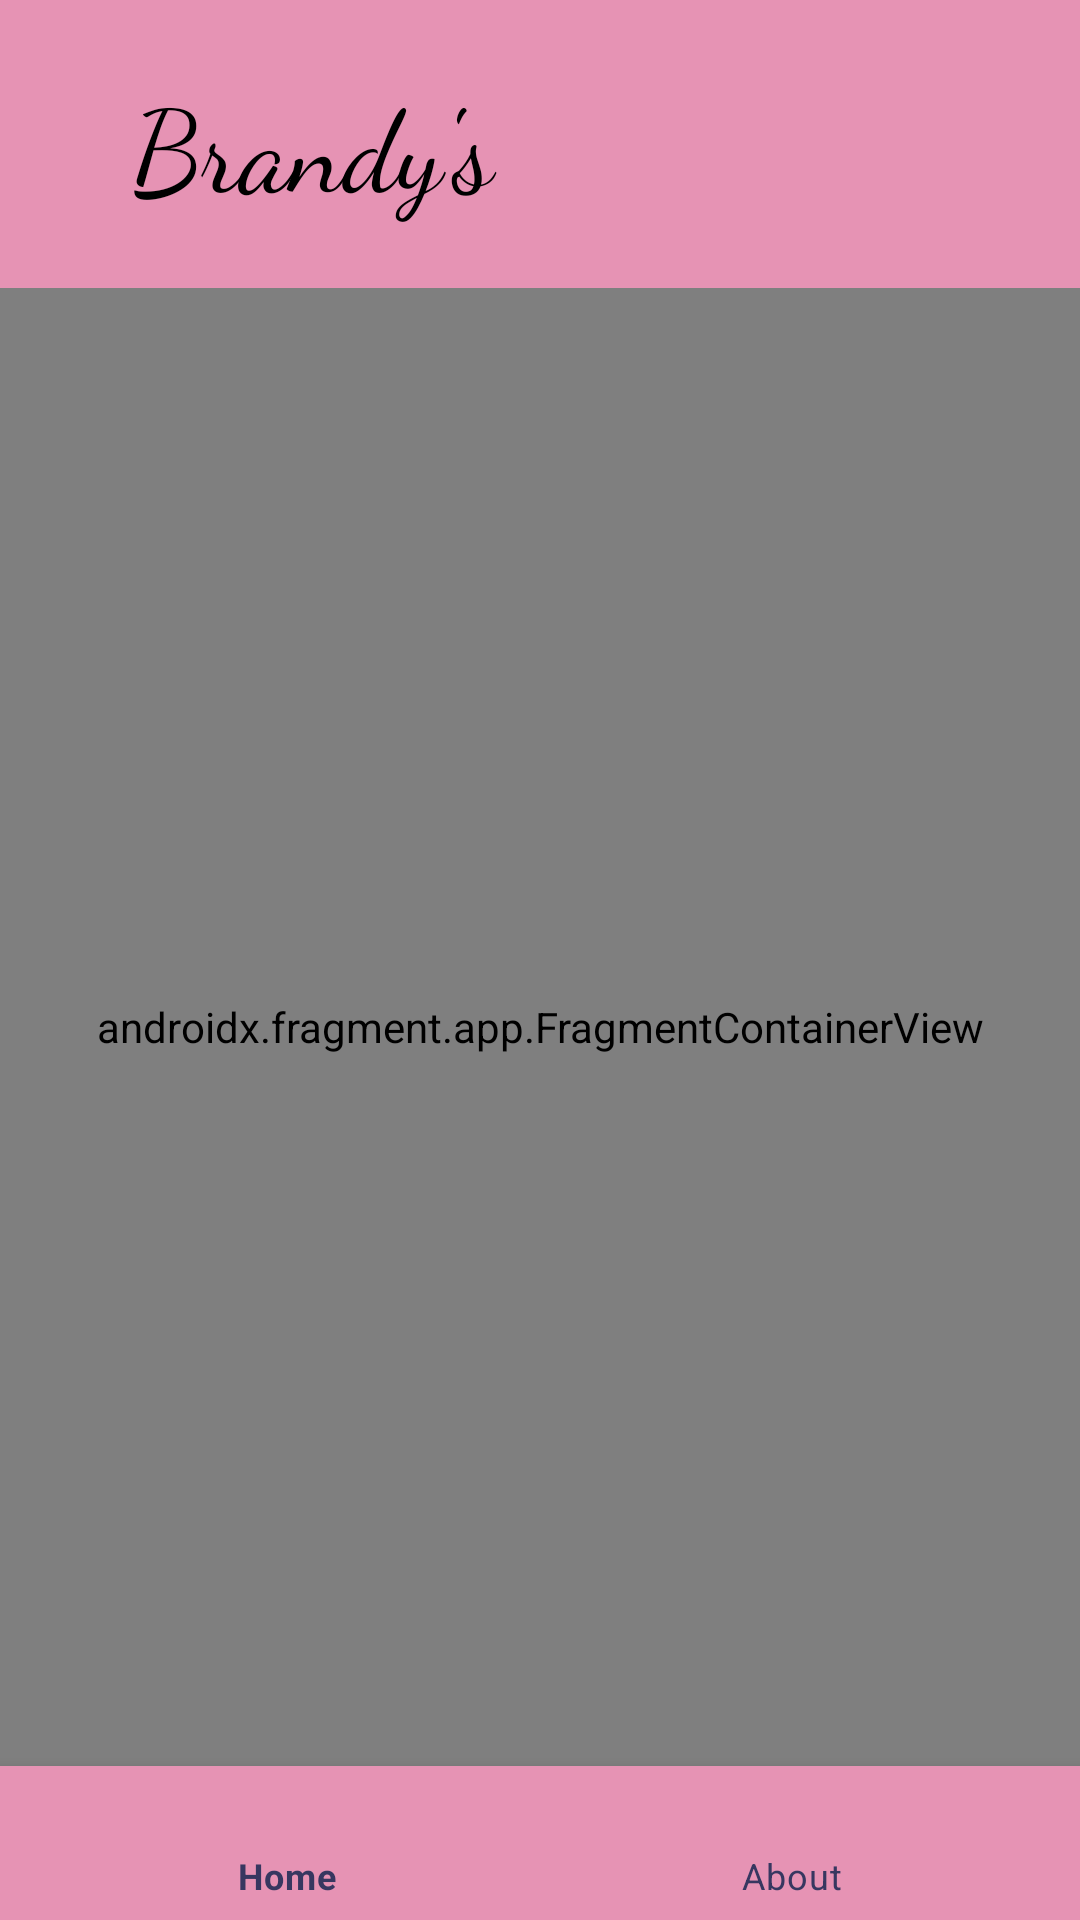

Here is an Android app screen rendered from its layout file. Give the layout XML and the strings, colors and styles it references.
<!-- AndroidManifest.xml: application theme Theme.BrandysEStore -->
<!-- res/layout/activity_main.xml -->
<?xml version="1.0" encoding="utf-8"?>
<androidx.constraintlayout.widget.ConstraintLayout xmlns:android="http://schemas.android.com/apk/res/android"
    xmlns:app="http://schemas.android.com/apk/res-auto"
    xmlns:tools="http://schemas.android.com/tools"
    android:id="@+id/container"
    android:layout_width="match_parent"
    android:layout_height="match_parent">

    <androidx.constraintlayout.widget.Guideline
        android:id="@+id/guideline4"
        android:layout_width="wrap_content"
        android:layout_height="wrap_content"
        android:orientation="horizontal"
        app:layout_constraintGuide_percent="0.15" />

    <androidx.constraintlayout.widget.Guideline
        android:id="@+id/guideline3"
        android:layout_width="wrap_content"
        android:layout_height="wrap_content"
        android:orientation="horizontal"
        app:layout_constraintGuide_percent="0.92" />

    <TextView
        android:id="@+id/tv_header_act_main"
        android:layout_width="0dp"
        android:layout_height="0dp"

        android:background="#E693B4"
        android:fontFamily="cursive"
        android:gravity="center_vertical|start"
        android:paddingStart="44dp"
        android:paddingEnd="44dp"
        android:text="@string/tv_header_act_main"
        android:textColor="@color/black"
        android:textSize="38sp"


        app:layout_constraintBottom_toTopOf="@+id/guideline4"
        app:layout_constraintEnd_toEndOf="parent"
        app:layout_constraintStart_toStartOf="parent"
        app:layout_constraintTop_toTopOf="parent" />

    <androidx.fragment.app.FragmentContainerView
        android:id="@+id/nav_host_fragment_activity_main"
        android:name="androidx.navigation.fragment.NavHostFragment"
        app:navGraph="@navigation/nav_graph"
        app:defaultNavHost="true"

        android:layout_width="0dp"
        android:layout_height="0dp"

        app:layout_constraintBottom_toTopOf="@id/nav_view"
        app:layout_constraintLeft_toLeftOf="parent"
        app:layout_constraintRight_toRightOf="parent"
        app:layout_constraintTop_toTopOf="@+id/guideline4" />

    <com.google.android.material.bottomnavigation.BottomNavigationView
        android:id="@+id/nav_view"
        android:layout_width="0dp"
        android:layout_height="0dp"
        android:background="#E693B4"

        app:itemIconTint="#494975"
        app:itemRippleColor="@color/material_dynamic_primary20"
        app:itemTextColor="#373760"

        app:layout_constraintBottom_toBottomOf="parent"
        app:layout_constraintLeft_toLeftOf="parent"
        app:layout_constraintRight_toRightOf="parent"
        app:layout_constraintTop_toTopOf="@+id/guideline3"
        app:menu="@menu/bottom_nav_menu" />

</androidx.constraintlayout.widget.ConstraintLayout>
<!-- resources referenced by this layout -->
<resources>
  <string name="tv_header_act_main">Brandy\'s</string>
  <style name="Theme.BrandysEStore" parent="Theme.MaterialComponents.DayNight.DarkActionBar">
          
          <item name="colorPrimary">@color/purple_500</item>
          <item name="colorPrimaryVariant">@color/purple_700</item>
          <item name="colorOnPrimary">@color/white</item>
          
          <item name="colorSecondary">@color/teal_200</item>
          <item name="colorSecondaryVariant">@color/teal_700</item>
          <item name="colorOnSecondary">@color/black</item>
          
          <item name="android:statusBarColor">?attr/colorPrimaryVariant</item>
          
      </style>
  <!-- not gathered from this repository: default colours our renderer supplied (Android Studio template values) -->
  <color name="purple_500">#FF6200EE</color>
  <color name="purple_700">#FF3700B3</color>
  <color name="teal_200">#FF03DAC5</color>
  <color name="teal_700">#FF018786</color>
  <color name="black">#FF000000</color>
  <color name="white">#FFFFFFFF</color>
</resources>
